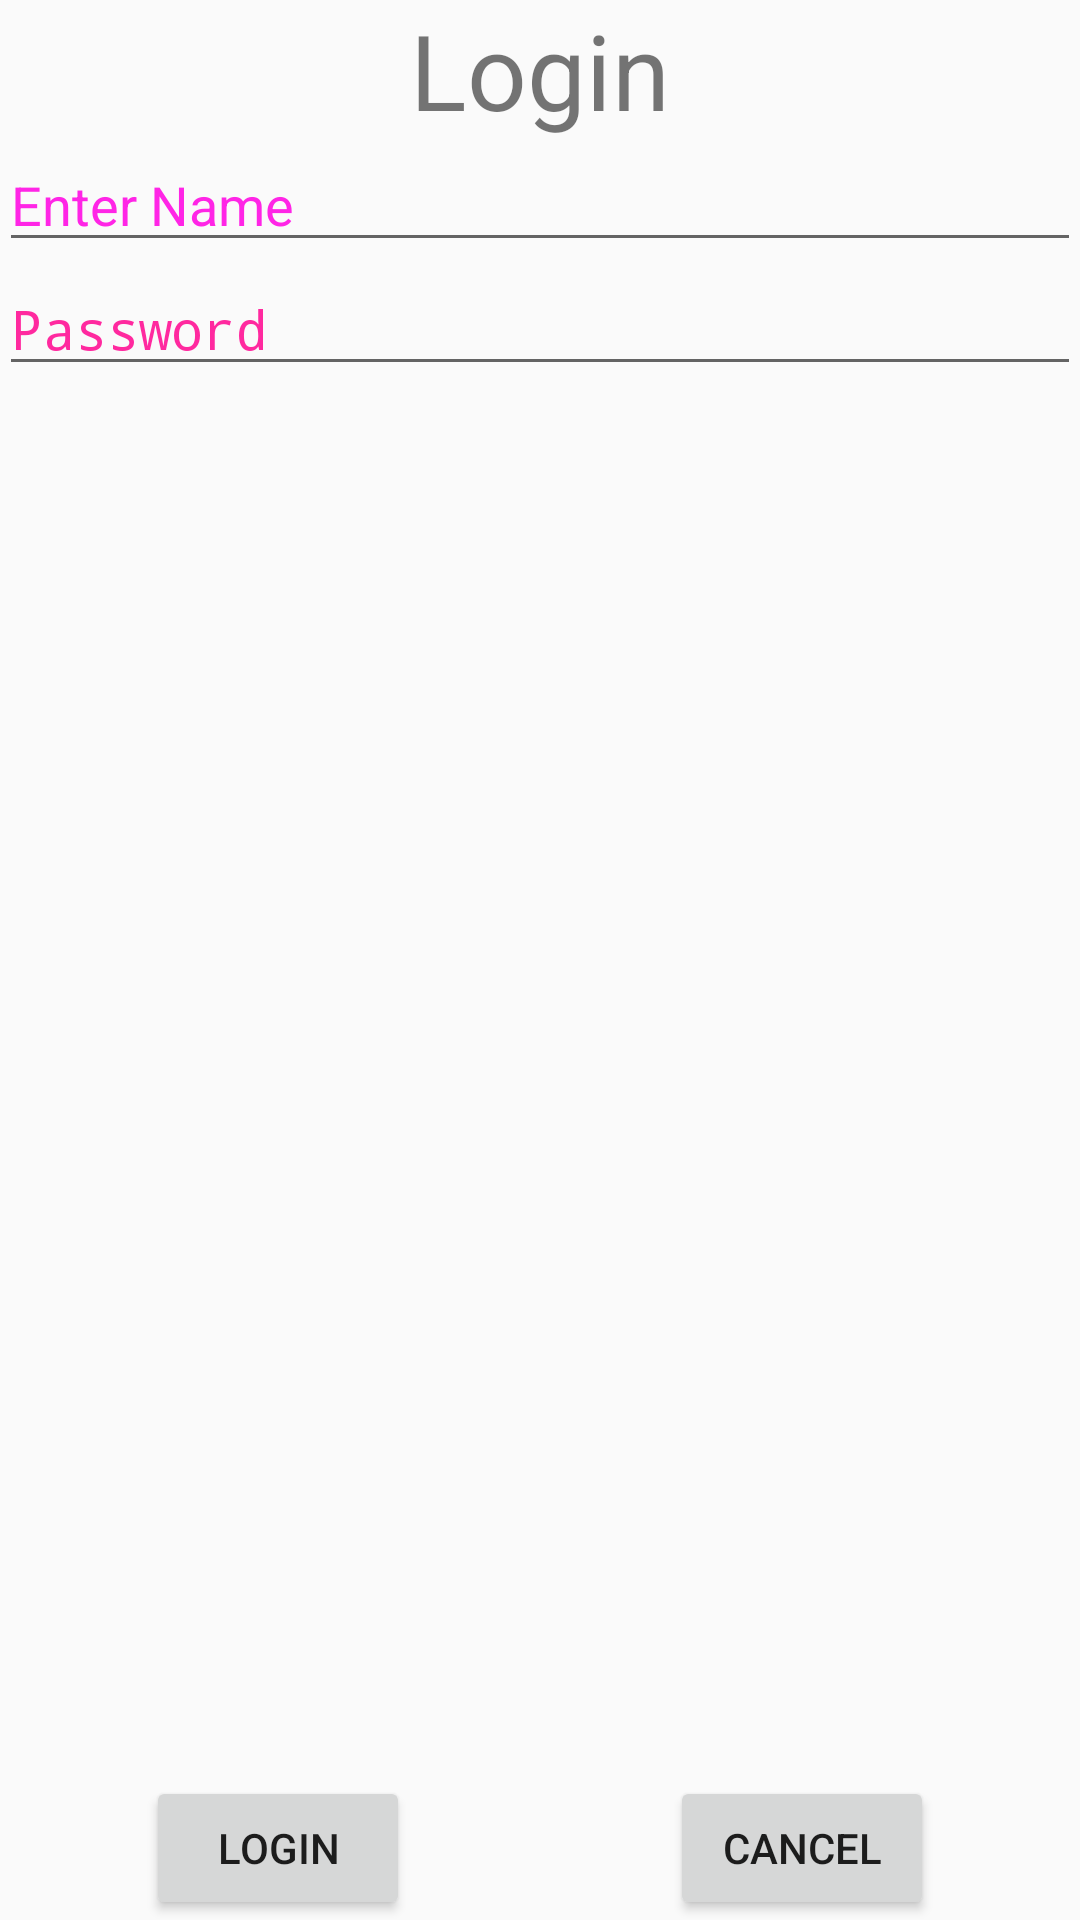

Produce the Android XML layout that renders to this screen, including the resource entries it uses.
<!-- AndroidManifest.xml: application theme AppTheme -->
<!-- res/layout/login_page.xml -->
<RelativeLayout xmlns:android="http://schemas.android.com/apk/res/android"
    xmlns:tools="http://schemas.android.com/tools" android:layout_width="match_parent"
    android:layout_height="match_parent" android:paddingLeft="@dimen/activity_horizontal_margin"
    android:paddingRight="@dimen/activity_horizontal_margin"
    android:paddingTop="@dimen/activity_vertical_margin"
    android:paddingBottom="@dimen/activity_vertical_margin" tools:context=".MainActivity">

    <TextView android:text="Login" android:layout_width="wrap_content"
        android:layout_height="wrap_content"
        android:id="@+id/textview"
        android:textSize="35dp"
        android:layout_alignParentTop="true"
        android:layout_centerHorizontal="true" />

     <EditText
        android:layout_width="wrap_content"
        android:layout_height="wrap_content"
        android:id="@+id/editText"
        android:hint="Enter Name"
        android:focusable="true"
        android:textColorHighlight="#ff7eff15"
        android:textColorHint="#ffff25e6"
        android:layout_marginTop="46dp"
        android:layout_alignParentLeft="true"
        android:layout_alignParentStart="true"
        android:layout_alignParentRight="true"
        android:layout_alignParentEnd="true" />


    <EditText
        android:layout_width="wrap_content"
        android:layout_height="wrap_content"
        android:inputType="textPassword"
        android:ems="10"
        android:id="@+id/editText2"
        android:layout_below="@+id/editText"
        android:layout_alignParentLeft="true"
        android:layout_alignParentStart="true"
        android:layout_alignRight="@+id/editText"
        android:layout_alignEnd="@+id/editText"
        android:textColorHint="#ffff299f"
        android:hint="Password" />

    <Button
        android:layout_width="wrap_content"
        android:layout_height="wrap_content"
        android:text="login"
        android:id="@+id/button"
        android:layout_alignParentBottom="true"
        android:layout_toLeftOf="@+id/textview"
        android:layout_toStartOf="@+id/textview" />

    <Button
        android:layout_width="wrap_content"
        android:layout_height="wrap_content"
        android:text="Cancel"
        android:id="@+id/button2"
        android:layout_alignParentBottom="true"
        android:layout_toRightOf="@+id/textview"
        android:layout_toEndOf="@+id/textview" />

</RelativeLayout>
<!-- resources referenced by this layout -->
<resources>
  <style name="AppTheme" parent="Theme.AppCompat.Light.DarkActionBar">
          
          <item name="colorPrimary">@color/colorPrimary</item>
          <item name="colorPrimaryDark">@color/colorPrimaryDark</item>
          <item name="colorAccent">@color/colorAccent</item>
      </style>
  <color name="colorPrimary">#3F51B5</color>
  <color name="colorPrimaryDark">#303F9F</color>
  <color name="colorAccent">#FF4081</color>
</resources>
